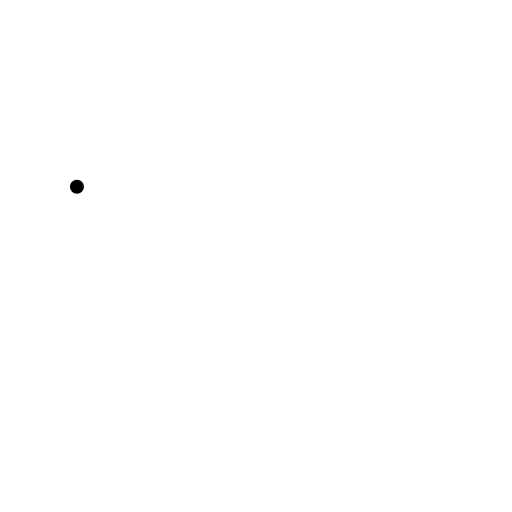
t = 0.00 s
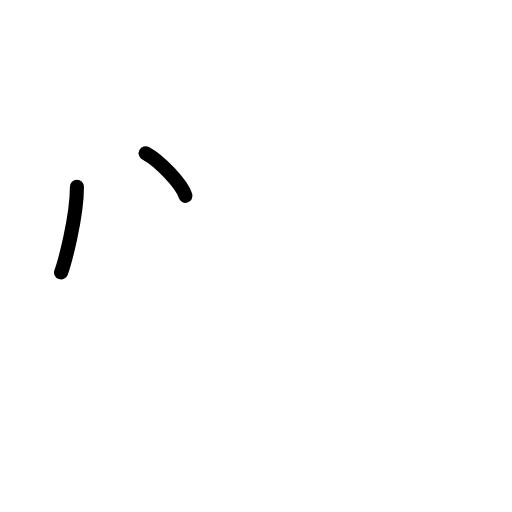
t = 1.75 s
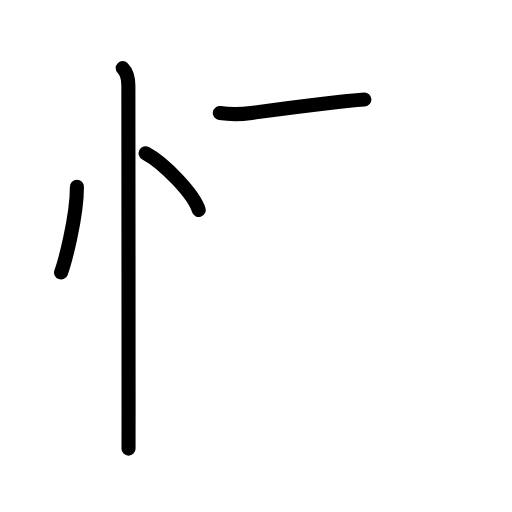
t = 3.58 s
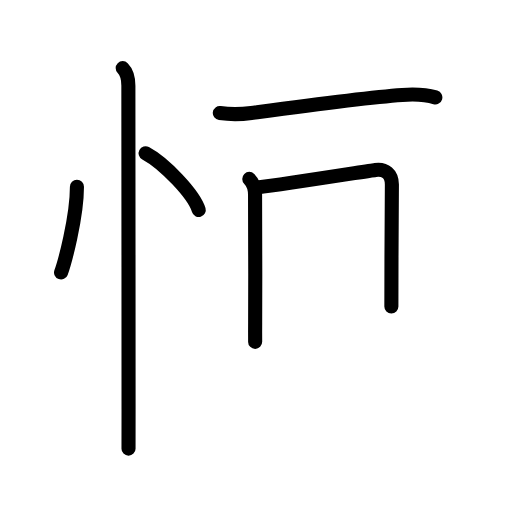
t = 5.38 s
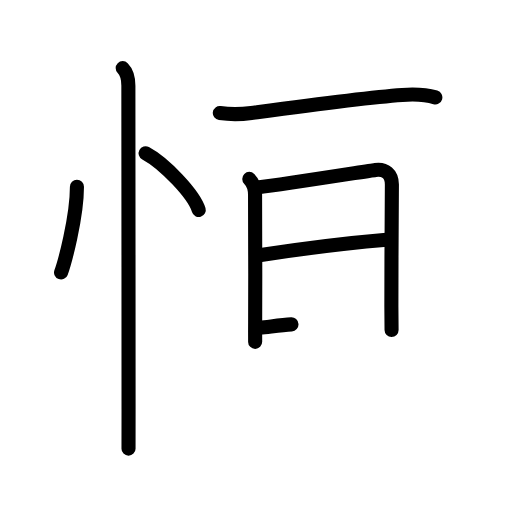
t = 7.25 s
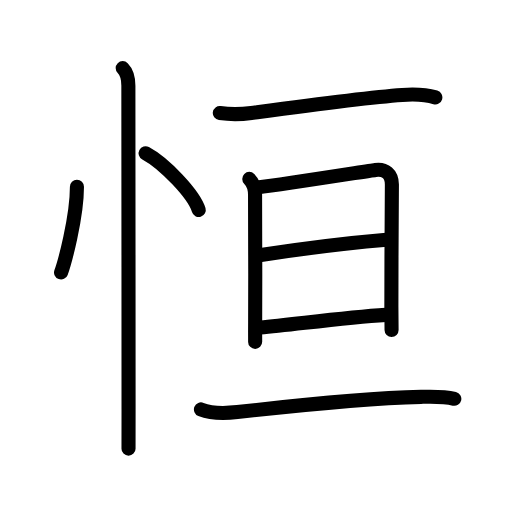
t = 9.00 s

The animated SVG that drew these frames (rendered in a browser with its animation timeline set to each time). Animation: 25 SMIL elements (animate=25); one cycle of 9.00 s.

<?xml version="1.0" encoding="UTF-8"?>
<!--
AniKanjiVG is licensed by CC-BY-SA Paul C. Sommerhoff (https://bitbucket.org/sommerhoff/anikanjivg).
AniKanjiVG uses KanjiVG which is licensed by CC-BY-SA Ulrich Apel (http://kanjivg.tagaini.net).
See also http://creativecommons.org/licenses/by-sa/3.0/
-->
<svg xmlns:kvg='http://kanjivg.tagaini.net' xmlns='http://www.w3.org/2000/svg' width='109' height='109' viewBox='0 0 109 109' style='fill:none;stroke:#000000;stroke-width:3;stroke-linecap:round;stroke-linejoin:round;' id="kvg:kanji_06052"><g id="kvg:06052" kvg:element="恒"><g id="kvg:06052-g1" kvg:element="忄" kvg:variant="true" kvg:original="心" kvg:position="left" kvg:radical="general"><path id="kvg:06052-s1" kvg:type="㇔" d="M16.38,39.75c0,6.61-2.68,16.36-3.38,18.25"><animate attributeName="d" begin="0.0s" dur="1.0s" from="M16.38,39.75C16.38,39.75,16.38,39.75,16.38,39.75" to="M16.38,39.75c0,6.61-2.68,16.36-3.38,18.25" />
</path>
<path id="kvg:06052-s2" kvg:type="㇔" d="M31,32.62c3.99,2.13,10.31,8.77,11.31,12.09"><animate attributeName="d" begin="1.0s" dur="1.0s" from="M31,32.62C31,32.62,31,32.62,31,32.62" to="M31,32.62c3.99,2.13,10.31,8.77,11.31,12.09" />
<animate attributeName="d" begin="0s" dur="1.0s" from="M-100,-100" to="M-100,-100" />
</path>
<path id="kvg:06052-s3" kvg:type="㇑" d="M26.12,14.5c0.94,0.94,1.21,2.38,1.21,3.75c0,0.69,0.04,49.01,0.04,68.88c0,4.98,0,8.18-0.01,8.38"><animate attributeName="d" begin="2.0s" dur="0.3333333333333333s" from="M26.12,14.5C26.12,14.5,26.12,14.5,26.12,14.5" to="M26.12,14.5c0.94,0.94,1.21,2.38,1.21,3.75" />
<animate attributeName="d" begin="2.3333333333333335s" dur="0.3333333333333333s" from="M26.12,14.5c0.94,0.94,1.21,2.38,1.21,3.75c0,0,0,0,0,0,0" to="M26.12,14.5c0.94,0.94,1.21,2.38,1.21,3.75c0,0.69,0.04,49.01,0.04,68.88" />
<animate attributeName="d" begin="2.6666666666666665s" dur="0.3333333333333333s" from="M26.12,14.5c0.94,0.94,1.21,2.38,1.21,3.75c0,0.69,0.04,49.01,0.04,68.88c0,0,0,0,0,0,0" to="M26.12,14.5c0.94,0.94,1.21,2.38,1.21,3.75c0,0.69,0.04,49.01,0.04,68.88c0,4.98,0,8.18-0.01,8.38" />
<animate attributeName="d" begin="0s" dur="2.0s" from="M-100,-100" to="M-100,-100" />
</path>
</g>
<g id="kvg:06052-g2" kvg:element="亘" kvg:position="right" kvg:phon="亘"><g id="kvg:06052-g3" kvg:element="二" kvg:position="top"><g id="kvg:06052-g4" kvg:element="一"><path id="kvg:06052-s4" kvg:type="㇐" d="M46.8,24.07c2.2,0.3,4.71,0.25,6.71-0.02c7.74-1.05,23.79-3.26,32.13-3.84c2.31-0.16,4.79-0.15,7.04,0.52"><animate attributeName="d" begin="3.0s" dur="0.3333333333333333s" from="M46.8,24.07C46.8,24.07,46.8,24.07,46.8,24.07" to="M46.8,24.07c2.2,0.3,4.71,0.25,6.71-0.02" />
<animate attributeName="d" begin="3.3333333333333335s" dur="0.3333333333333333s" from="M46.8,24.07c2.2,0.3,4.71,0.25,6.71-0.02c0,0,0,0,0,0,0" to="M46.8,24.07c2.2,0.3,4.71,0.25,6.71-0.02c7.74-1.05,23.79-3.26,32.13-3.84" />
<animate attributeName="d" begin="3.6666666666666665s" dur="0.3333333333333333s" from="M46.8,24.07c2.2,0.3,4.71,0.25,6.71-0.02c7.74-1.05,23.79-3.26,32.13-3.84c0,0,0,0,0,0,0" to="M46.8,24.07c2.2,0.3,4.71,0.25,6.71-0.02c7.74-1.05,23.79-3.26,32.13-3.84c2.31-0.16,4.79-0.15,7.04,0.52" />
<animate attributeName="d" begin="0s" dur="3.0s" from="M-100,-100" to="M-100,-100" />
</path>
</g>
</g>
<g id="kvg:06052-g5" kvg:element="旦" kvg:position="bottom"><g id="kvg:06052-g6" kvg:element="日" kvg:position="top"><path id="kvg:06052-s5" kvg:type="㇑" d="M53.07,38.09c0.92,0.92,1.23,2.13,1.23,3.39s0.08,17.77,0.02,27.26c-0.01,1.35-0.01,2.69,0,4.04"><animate attributeName="d" begin="4.0s" dur="0.5s" from="M53.07,38.09C53.07,38.09,53.07,38.09,53.07,38.09" to="M53.07,38.09c0.92,0.92,1.23,2.13,1.23,3.39s0.08,17.77,0.02,27.26" />
<animate attributeName="d" begin="4.5s" dur="0.5s" from="M53.07,38.09c0.92,0.92,1.23,2.13,1.23,3.39s0.08,17.77,0.02,27.26c0,0,0,0,0,0,0" to="M53.07,38.09c0.92,0.92,1.23,2.13,1.23,3.39s0.08,17.77,0.02,27.26c-0.01,1.35-0.01,2.69,0,4.04" />
<animate attributeName="d" begin="0s" dur="4.0s" from="M-100,-100" to="M-100,-100" />
</path>
<path id="kvg:06052-s6" kvg:type="㇕a" d="M54.76,39.92c5.98-0.75,23.04-3.44,25.14-3.74s3.53,0.87,3.53,3.1s-0.13,17.74-0.11,25.98c0,1.77,0.02,3.45,0.04,5"><animate attributeName="d" begin="5.0s" dur="0.5s" from="M54.76,39.92C54.76,39.92,54.76,39.92,54.76,39.92" to="M54.76,39.92c5.98-0.75,23.04-3.44,25.14-3.74s3.53,0.87,3.53,3.1s-0.13,17.74-0.11,25.98" />
<animate attributeName="d" begin="5.5s" dur="0.5s" from="M54.76,39.92c5.98-0.75,23.04-3.44,25.14-3.74s3.53,0.87,3.53,3.1s-0.13,17.74-0.11,25.98c0,0,0,0,0,0,0" to="M54.76,39.92c5.98-0.75,23.04-3.44,25.14-3.74s3.53,0.87,3.53,3.1s-0.13,17.74-0.11,25.98c0,1.77,0.02,3.45,0.04,5" />
<animate attributeName="d" begin="0s" dur="5.0s" from="M-100,-100" to="M-100,-100" />
</path>
<path id="kvg:06052-s7" kvg:type="㇐a" d="M55.54,54.29c8.34-1.29,21.1-2.77,26.74-3.25"><animate attributeName="d" begin="6.0s" dur="1.0s" from="M55.54,54.29C55.54,54.29,55.54,54.29,55.54,54.29" to="M55.54,54.29c8.34-1.29,21.1-2.77,26.74-3.25" />
<animate attributeName="d" begin="0s" dur="6.0s" from="M-100,-100" to="M-100,-100" />
</path>
<path id="kvg:06052-s8" kvg:type="㇐a" d="M55.35,69.74c7.9-0.74,17.9-2.15,26.8-2.71"><animate attributeName="d" begin="7.0s" dur="1.0s" from="M55.35,69.74C55.35,69.74,55.35,69.74,55.35,69.74" to="M55.35,69.74c7.9-0.74,17.9-2.15,26.8-2.71" />
<animate attributeName="d" begin="0s" dur="7.0s" from="M-100,-100" to="M-100,-100" />
</path>
</g>
<g id="kvg:06052-g7" kvg:element="二" kvg:position="bottom"><g id="kvg:06052-g8" kvg:element="一"><path id="kvg:06052-s9" kvg:type="㇐" d="M42.78,87.16c2.11,0.86,5.51,0.82,7.74,0.57c10.86-1.23,28.3-2.98,39.11-3.24c2.37-0.06,4.77-0.16,7.09,0.41"><animate attributeName="d" begin="8.0s" dur="0.3333333333333333s" from="M42.78,87.16C42.78,87.16,42.78,87.16,42.78,87.16" to="M42.78,87.16c2.11,0.86,5.51,0.82,7.74,0.57" />
<animate attributeName="d" begin="8.333333333333334s" dur="0.3333333333333333s" from="M42.78,87.16c2.11,0.86,5.51,0.82,7.74,0.57c0,0,0,0,0,0,0" to="M42.78,87.16c2.11,0.86,5.51,0.82,7.74,0.57c10.86-1.23,28.3-2.98,39.11-3.24" />
<animate attributeName="d" begin="8.666666666666666s" dur="0.3333333333333333s" from="M42.78,87.16c2.11,0.86,5.51,0.82,7.74,0.57c10.86-1.23,28.3-2.98,39.11-3.24c0,0,0,0,0,0,0" to="M42.78,87.16c2.11,0.86,5.51,0.82,7.74,0.57c10.86-1.23,28.3-2.98,39.11-3.24c2.37-0.06,4.77-0.16,7.09,0.41" />
<animate attributeName="d" begin="0s" dur="8.0s" from="M-100,-100" to="M-100,-100" />
</path>
</g>
</g>
</g>
</g>
</g>
</svg>
